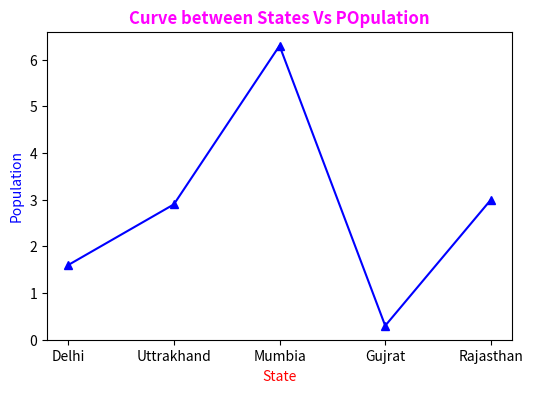

Python code for this plot:
# -*- coding: utf-8 -*-
"""
Created on Thu Sep 24 14:30:32 2020

[redacted]
"""

import matplotlib.pyplot as plt
import numpy as np
states=['Delhi','Uttrakhand','Mumbia','Gujrat','Rajasthan']
pop=[1.6,2.9,6.3,0.3,3.0]
figure=plt.figure(figsize=(6,4))
plt.plot(states,pop,'b^-')
plt.title('Curve between States Vs POpulation',color='magenta',fontsize=12,fontweight='bold')
plt.xlabel('State',color='Red');
plt.ylabel('Population',color='Blue');
plt.show()